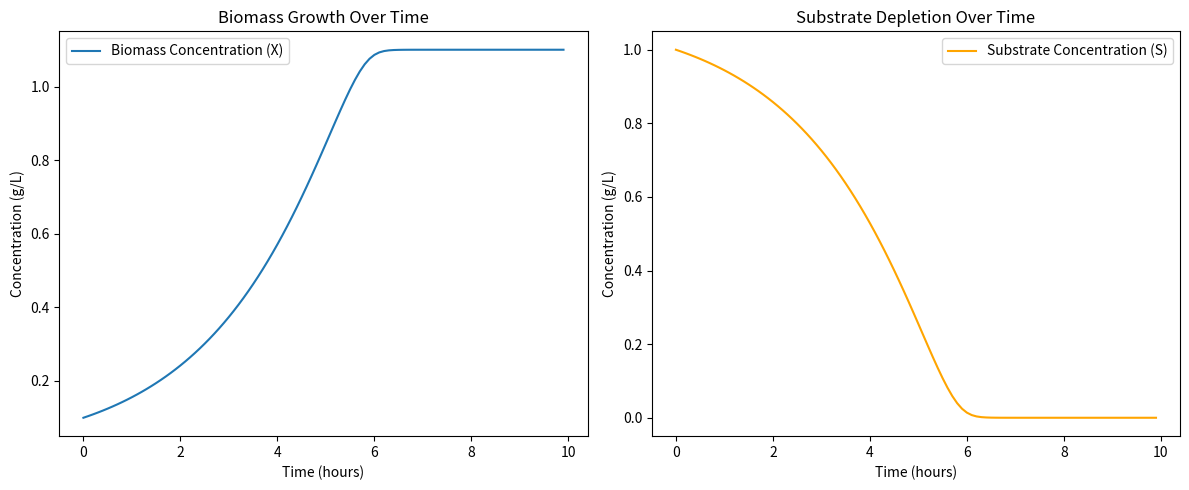

Generate this figure with matplotlib:
import numpy as np
import matplotlib.pyplot as plt

# Monod kinetics parameters
# S: substrate concentration, X: biomass concentration
# mu_max: maximum specific growth rate, K_s: half-saturation constant
mu_max = 0.5  # 1/h
K_s = 0.1  # g/L

# Differential equations for Monod kinetics

def dX_dt(X, S):
    mu = mu_max * S / (K_s + S)
    return mu * X

def dS_dt(X, S):
    mu = mu_max * S / (K_s + S)
    return -1 * mu * X

# Numerical integration using the Euler method

def integrate(X0, S0, t_max, dt):
    time_points = np.arange(0, t_max, dt)
    X = np.zeros(len(time_points))
    S = np.zeros(len(time_points))
    X[0] = X0
    S[0] = S0

    for i in range(1, len(time_points)):
        X[i] = X[i - 1] + dt * dX_dt(X[i - 1], S[i - 1])
        S[i] = S[i - 1] + dt * dS_dt(X[i - 1], S[i - 1])

    return time_points, X, S

# Initial conditions
X0 = 0.1  # g/L
S0 = 1.0  # g/L
# Time parameters
t_max = 10  # hours
dt = 0.1  # hours

# Integrate the system
time_points, X, S = integrate(X0, S0, t_max, dt)

# Plotting the results
plt.figure(figsize=(12, 5))
plt.subplot(1, 2, 1)
plt.plot(time_points, X, label='Biomass Concentration (X)')
plt.xlabel('Time (hours)')
plt.ylabel('Concentration (g/L)')
plt.title('Biomass Growth Over Time')
plt.legend()

plt.subplot(1, 2, 2)
plt.plot(time_points, S, label='Substrate Concentration (S)', color='orange')
plt.xlabel('Time (hours)')
plt.ylabel('Concentration (g/L)')
plt.title('Substrate Depletion Over Time')
plt.legend()

plt.tight_layout()
plt.show()